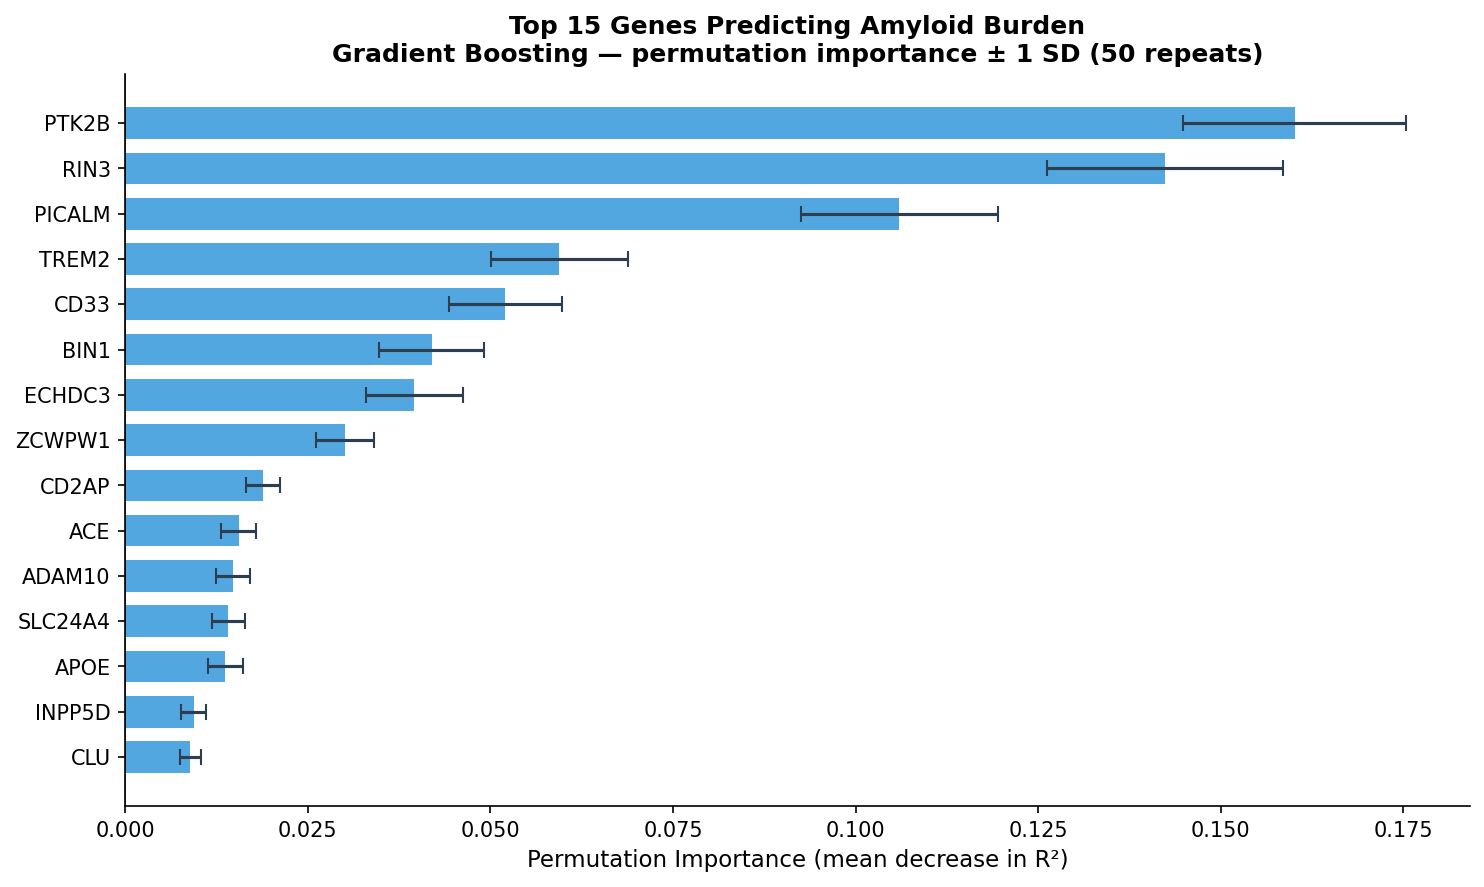

The table this chart was drawn from, first rows:
rank, gene, gb_importance, gb_importance_std, ridge_coeff_abs
1, PTK2B, 0.1601, 0.0152, 0.02862
2, RIN3, 0.1424, 0.0162, 0.02202
3, PICALM, 0.106, 0.01349, 0.01676
4, TREM2, 0.05942, 0.009353, 0.002043
5, CD33, 0.05201, 0.007731, 0.006124
6, BIN1, 0.04195, 0.007215, 0.01361
7, ECHDC3, 0.03959, 0.006618, 0.02
8, ZCWPW1, 0.03012, 0.003984, 0.01275
9, CD2AP, 0.01883, 0.002301, 0.002304
10, ACE, 0.01552, 0.002359, 0.009335
11, ADAM10, 0.01477, 0.002342, 0.000623
12, SLC24A4, 0.01411, 0.002297, 0.009239
13, APOE, 0.01371, 0.002343, 0.009668
14, INPP5D, 0.009343, 0.0017, 0.006949
15, CLU, 0.008901, 0.001472, 0.01309
16, EPHA1, 0.006211, 0.001105, 0.008669
17, FERMT2, 0.005932, 0.001231, 0.004108
18, APH1B, 0.003188, 0.000475, 0.006289
19, ABCA7, 0.00318, 0.000601, 0.00577
20, SORL1, 0.002802, 0.000942, 0.00772
21, HLA-DRB1, 0.001403, 0.000654, 0.006562
